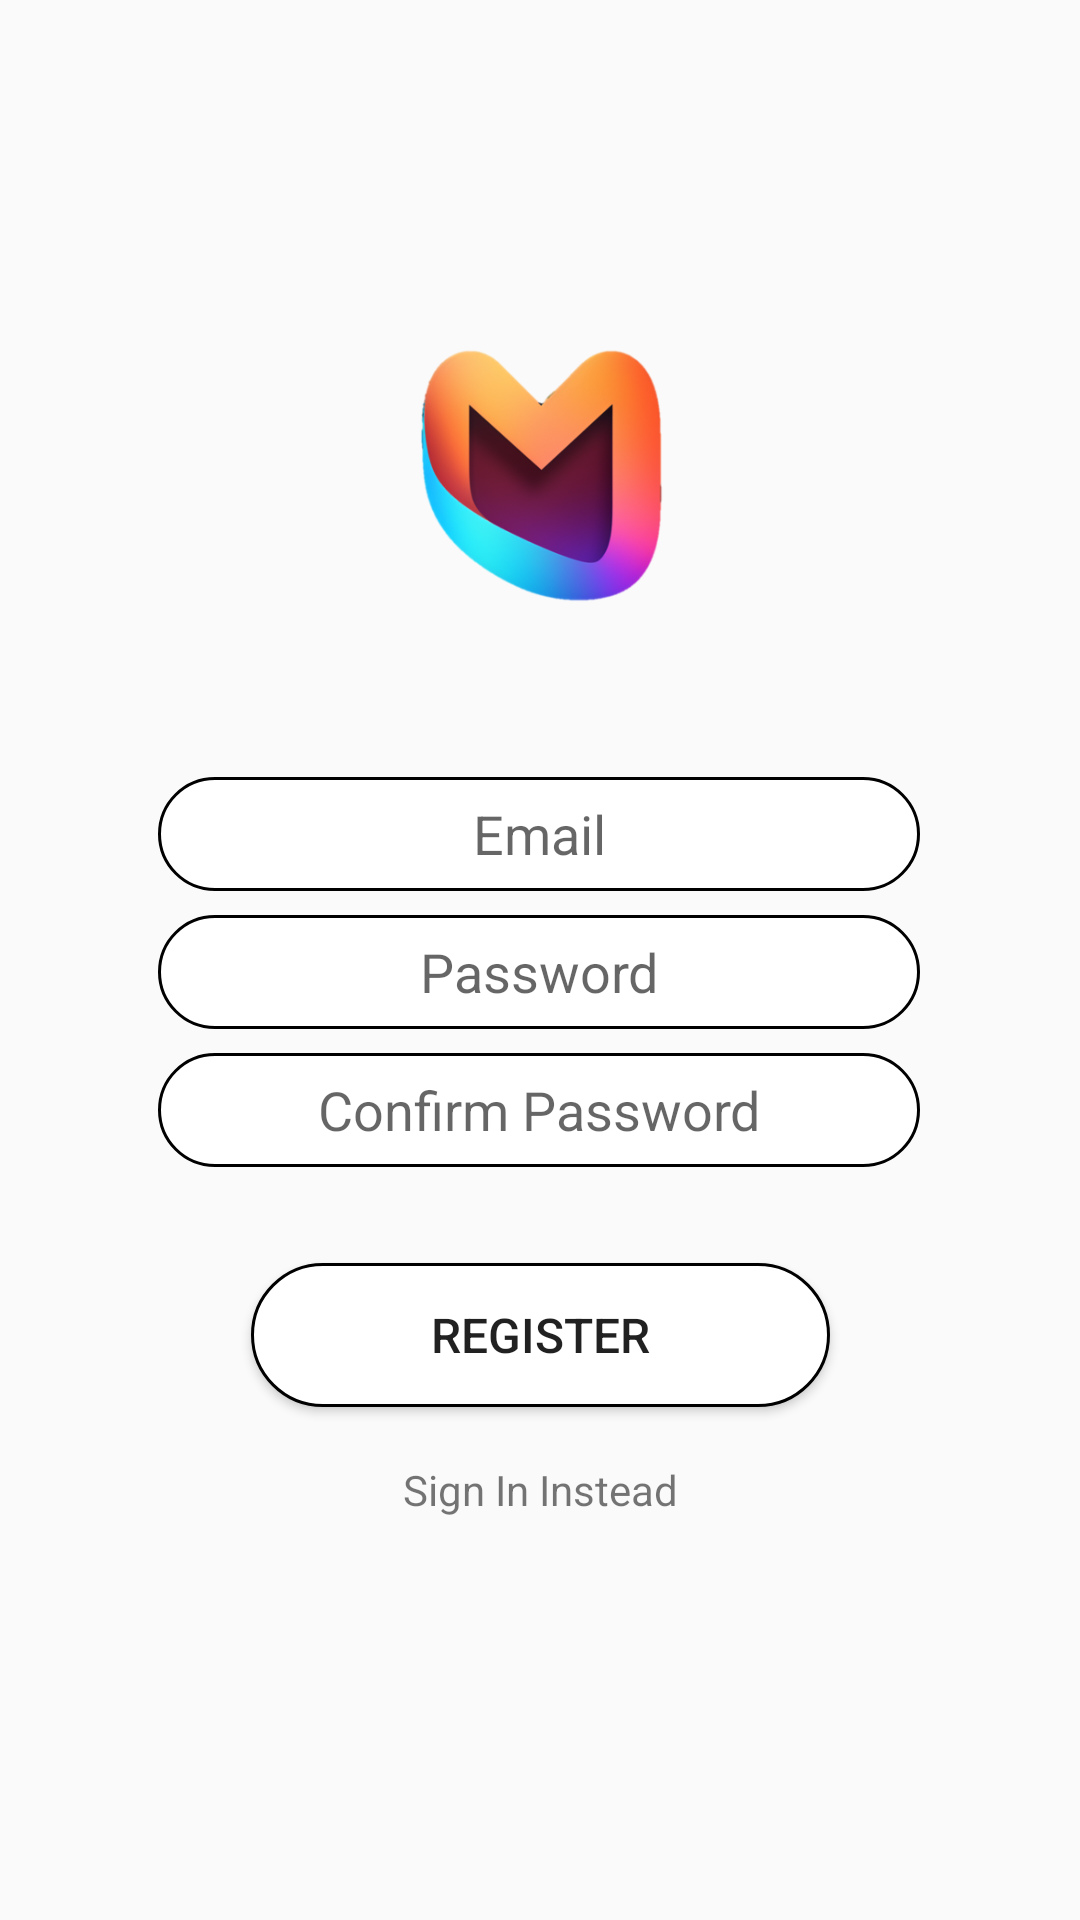

Here is an Android app screen rendered from its layout file. Give the layout XML and the strings, colors and styles it references.
<!-- AndroidManifest.xml: application theme Theme.AppCompat.Light.NoActionBar -->
<!-- res/layout/activity_register.xml -->
<?xml version="1.0" encoding="utf-8"?>
<androidx.constraintlayout.widget.ConstraintLayout xmlns:android="http://schemas.android.com/apk/res/android"
    xmlns:app="http://schemas.android.com/apk/res-auto"
    xmlns:tools="http://schemas.android.com/tools"
    android:layout_width="match_parent"
    android:layout_height="match_parent"
    tools:context=".regLogInActivity.Register"
    tools:ignore="ExtraText">

    <Button
        android:id="@+id/RegisterButton"
        android:layout_width="193dp"
        android:layout_height="48dp"
        android:layout_marginTop="52dp"
        android:layout_marginBottom="10dp"
        android:background="@drawable/round_textedit"
        android:text="@string/register"
        android:textSize="16sp"
        app:layout_constraintBottom_toTopOf="@+id/SigninText"
        app:layout_constraintEnd_toEndOf="parent"
        app:layout_constraintStart_toStartOf="parent"
        app:layout_constraintTop_toBottomOf="@+id/ConfirmPass" />

    <TextView
        android:id="@+id/SigninText"
        android:layout_width="127dp"
        android:layout_height="23dp"
        android:layout_marginTop="8dp"
        android:layout_marginBottom="150dp"
        android:background="@drawable/text_selector"
        android:text="@string/sign_in_instead"
        android:textAlignment="center"
        app:layout_constraintBottom_toBottomOf="parent"
        app:layout_constraintEnd_toEndOf="parent"
        app:layout_constraintStart_toStartOf="parent"
        app:layout_constraintTop_toBottomOf="@+id/RegisterButton"
        app:layout_constraintVertical_bias="0.033" />

    <ImageView
        android:id="@+id/imageView"
        android:layout_width="165dp"
        android:layout_height="195dp"
        android:layout_marginTop="60dp"
        app:layout_constraintEnd_toEndOf="parent"
        app:layout_constraintStart_toStartOf="parent"
        app:layout_constraintTop_toTopOf="parent"
        app:srcCompat="@drawable/img"
        android:contentDescription="@string/logo" />

    <EditText
        android:id="@+id/editTextTextEmailAddress"
        android:layout_width="254dp"
        android:layout_height="38dp"
        android:layout_marginTop="4dp"
        android:background="@drawable/round_textedit"
        android:ems="10"
        android:hint="@string/email"
        android:inputType="textEmailAddress"
        android:singleLine="false"
        android:textAlignment="center"
        app:layout_constraintEnd_toEndOf="parent"
        app:layout_constraintHorizontal_bias="0.496"
        app:layout_constraintStart_toStartOf="parent"
        app:layout_constraintTop_toBottomOf="@+id/imageView"
        android:autofillHints="emailAddress" />

    <EditText
        android:id="@+id/RegisterPass"
        android:layout_width="254dp"
        android:layout_height="38dp"
        android:layout_marginTop="8dp"
        android:background="@drawable/round_textedit"
        android:ems="10"
        android:hint="@string/password"
        android:inputType="text|textPassword"
        android:singleLine="false"
        android:textAlignment="center"
        app:layout_constraintEnd_toEndOf="parent"
        app:layout_constraintHorizontal_bias="0.496"
        app:layout_constraintStart_toStartOf="parent"
        app:layout_constraintTop_toBottomOf="@+id/editTextTextEmailAddress"
        android:autofillHints="password" />

    <EditText
        android:id="@+id/ConfirmPass"
        android:layout_width="254dp"
        android:layout_height="38dp"
        android:layout_marginTop="8dp"
        android:background="@drawable/round_textedit"
        android:ems="10"
        android:hint="@string/confirm_password"
        android:inputType="text|textPassword"
        android:singleLine="false"
        android:textAlignment="center"
        app:layout_constraintEnd_toEndOf="parent"
        app:layout_constraintHorizontal_bias="0.496"
        app:layout_constraintStart_toStartOf="parent"
        app:layout_constraintTop_toBottomOf="@id/RegisterPass"
        android:autofillHints="password" />

    <ProgressBar
        android:id="@+id/progressBar"
        style="?android:attr/progressBarStyle"
        android:layout_width="wrap_content"
        android:layout_height="wrap_content"
        app:layout_constraintBottom_toTopOf="@+id/RegisterButton"
        app:layout_constraintEnd_toEndOf="parent"
        app:layout_constraintStart_toStartOf="parent"
        app:layout_constraintTop_toBottomOf="@+id/ConfirmPass" />

</androidx.constraintlayout.widget.ConstraintLayout>
<!-- resources referenced by this layout -->
<resources>
  <!-- drawable img: png bitmap (drawable, 131547 bytes) -->
  <!-- drawable round_textedit (drawable) -->
  <?xml version="1.0" encoding="utf-8"?>
  <shape xmlns:android="http://schemas.android.com/apk/res/android"
      android:shape="rectangle">
      <solid android:color="#FFFFFF" />
      <corners android:radius="30dp" />
  
      <stroke
          android:width="1dp"
          android:color="@color/black" />
      <padding
          android:bottom="5dp"
          android:top="5dp"
          android:left="10dp"
          android:right="10dp"
          />
  
  
  </shape>
  <string name="confirm_password">Confirm Password</string>
  <string name="email">Email</string>
  <string name="logo">logo</string>
  <string name="password">Password</string>
  <string name="register">Register</string>
  <string name="sign_in_instead">Sign In Instead</string>
  <color name="black">#FF000000</color>
</resources>
